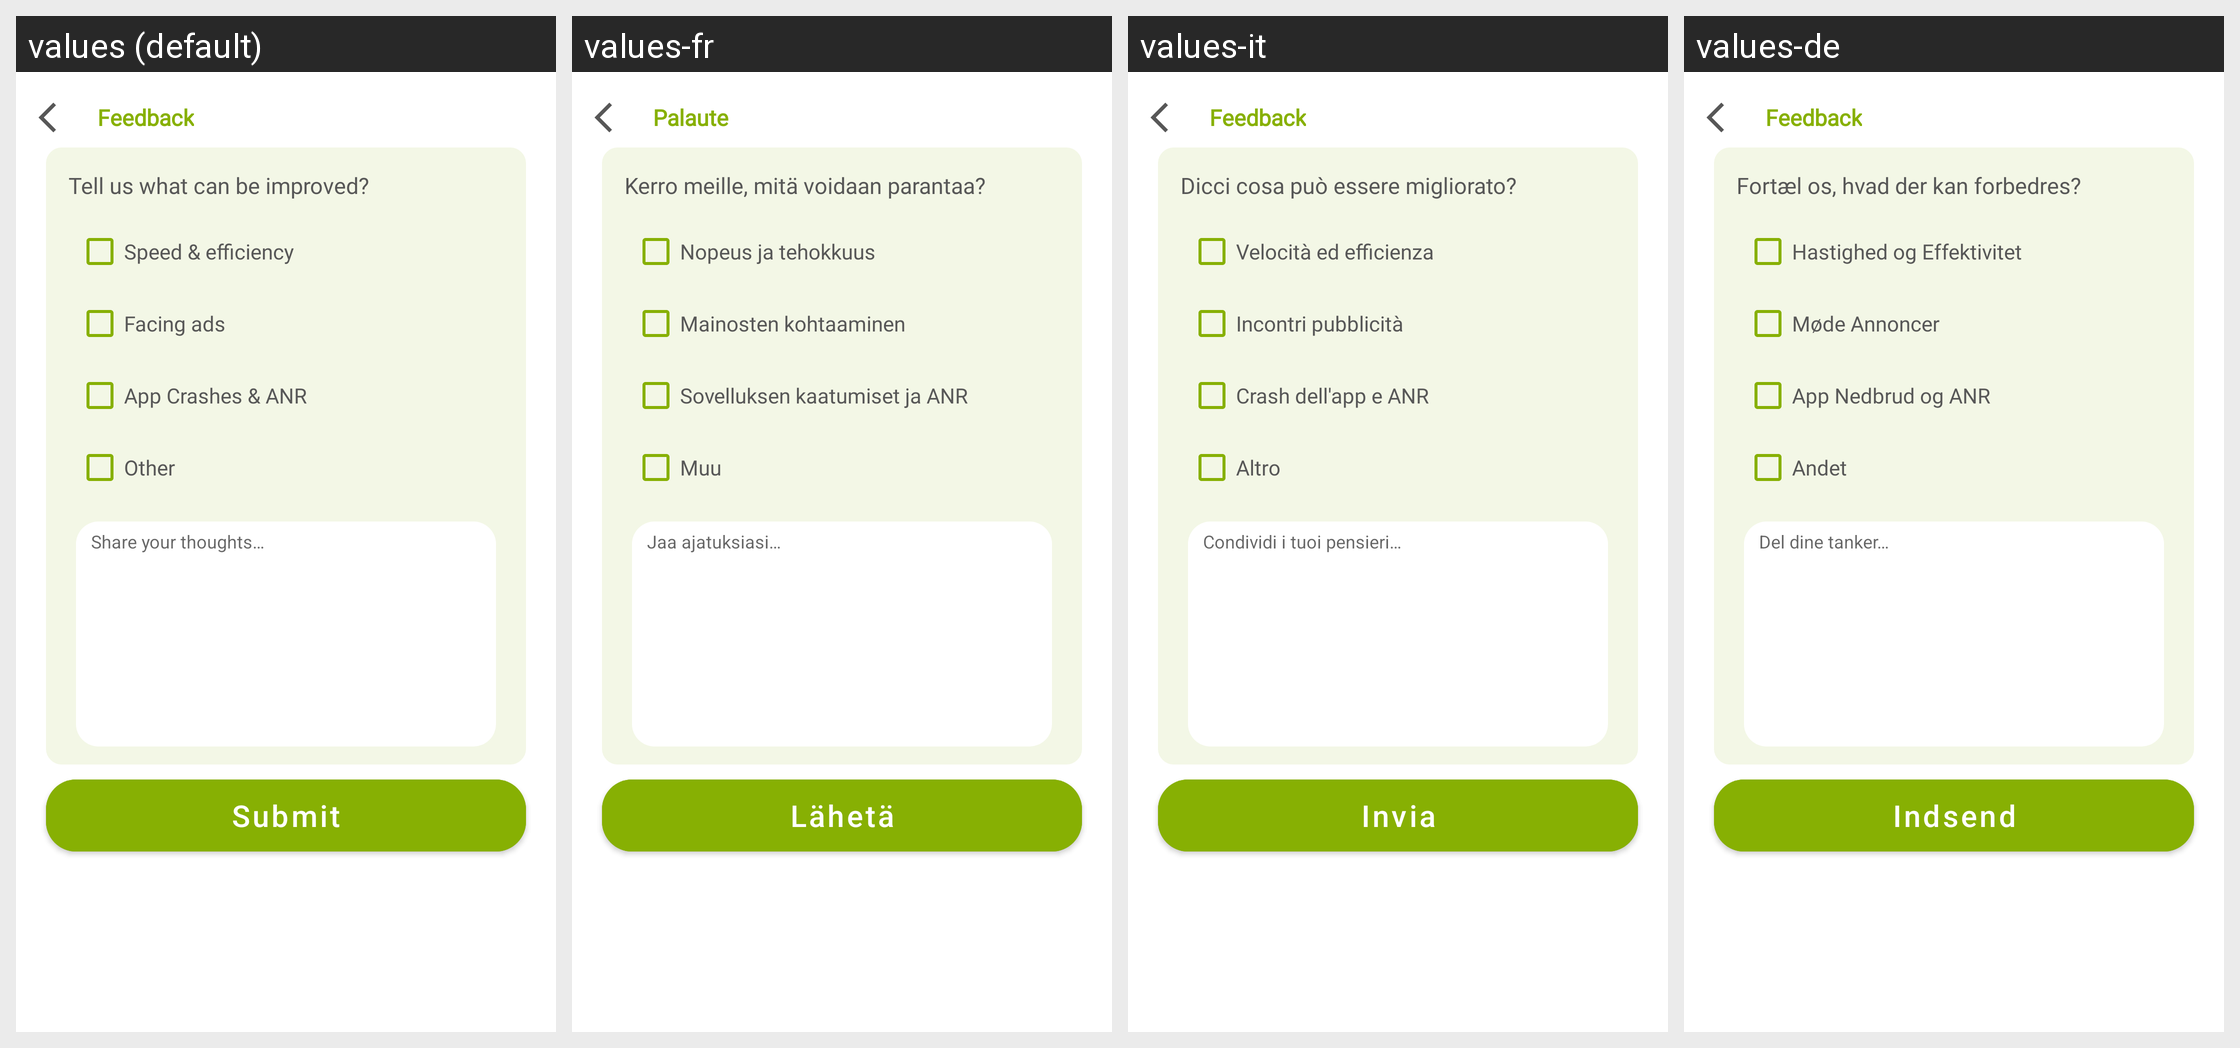

Translations of the strings shown on this Android screen, per locale in the grid:
Android screen res/layout/fragment_feed_back.xml rendered under 4 locales, left to right: values (default), values-fr, values-it, values-de. Device: Nexus 5 (rendered at 1080×1920; each locale shown at half size, 540×960, under a caption strip naming it); theme Theme.DualCalculator.
Other locales in the repository, not shown: values-af, values-am, values-ar, values-as, values-az, values-be, values-bg, values-bn, values-bs, values-ca, values-cs, values-da, values-el, values-en-rGB, values-es, values-es-rUS, values-et, values-eu, values-fa, values-fi, values-fr-rCA, values-gl, values-gu, values-hi, values-hr, values-hu, values-hy, values-in, values-is, values-iw, values-ja, values-ka, values-kk, values-km, values-kn, values-ko, values-ku, values-ky, values-la, values-lo, values-lt, values-lv, values-mk, values-ml, values-mn, values-mr, values-ms, values-my, values-nb, values-ne, values-nl, values-or, values-pa, values-pl, values-ps, values-pt, values-pt-rBR, values-pt-rPT, values-ro, values-ru, values-si, values-sk, values-sl, values-sq, values-sr, values-sv, values-sw, values-ta, values-te, values-th, values-tl, values-tr, values-uk, values-ur, values-uz, values-vi, values-zh, values-zh-rCN, values-zh-rHK, values-zh-rTW, values-zu.
Strings drawn on this screen, with the default value and each locale's value (text and hints the layout hard-codes, and strings that could not be matched under every locale, appear in the picture but are not listed):

feedback
  values: Feedback
  values-fr: Palaute
  values-it: Feedback
  values-de: Feedback

tell_us_what_can_be_improved
  values: Tell us what can be improved?
  values-fr: Kerro meille, mitä voidaan parantaa?
  values-it: Dicci cosa può essere migliorato?
  values-de: Fortæl os, hvad der kan forbedres?

speed_amp_efficiency
  values: Speed & efficiency
  values-fr: Nopeus ja tehokkuus
  values-it: Velocità ed efficienza
  values-de: Hastighed og Effektivitet

facing_ads
  values: Facing ads
  values-fr: Mainosten kohtaaminen
  values-it: Incontri pubblicità
  values-de: Møde Annoncer

app_crashes_amp_anr
  values: App Crashes & ANR
  values-fr: Sovelluksen kaatumiset ja ANR
  values-it: Crash dell'app e ANR
  values-de: App Nedbrud og ANR

other
  values: Other
  values-fr: Muu
  values-it: Altro
  values-de: Andet

share_your_thoughts
  values: Share your thoughts…
  values-fr: Jaa ajatuksiasi…
  values-it: Condividi i tuoi pensieri…
  values-de: Del dine tanker…

submit
  values: Submit
  values-fr: Lähetä
  values-it: Invia
  values-de: Indsend
